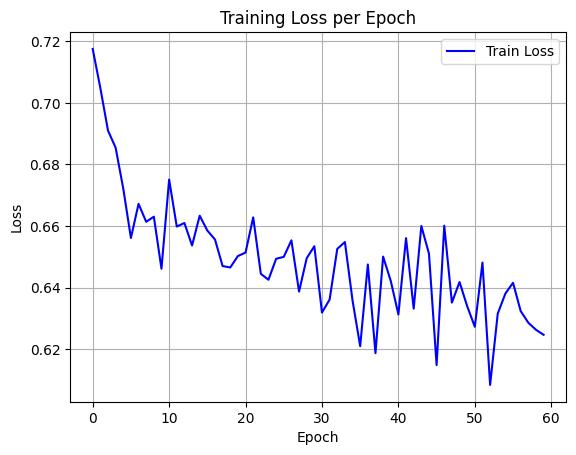

The file beside this chart, header and first rows:
epoch, train_loss
0, 0.7175
1, 0.7048
2, 0.691
3, 0.6854
4, 0.6722
5, 0.6561
6, 0.6672
7, 0.6614
8, 0.663
9, 0.6461
10, 0.6751
11, 0.6598
12, 0.661
13, 0.6537
14, 0.6633
15, 0.6585
16, 0.6556
17, 0.647
18, 0.6465
19, 0.6502
20, 0.6514
21, 0.6628
22, 0.6445
23, 0.6425
24, 0.6494
25, 0.65
26, 0.6554
27, 0.6387
28, 0.6495
29, 0.6534
30, 0.6319
31, 0.6361
32, 0.6526
33, 0.6548
34, 0.6358
35, 0.621
36, 0.6475
37, 0.6187
38, 0.6501
39, 0.6422
40, 0.6313
41, 0.6561
42, 0.6332
43, 0.66
44, 0.651
45, 0.6148
46, 0.6601
47, 0.6351
48, 0.6418
49, 0.6339
50, 0.6273
51, 0.6481
52, 0.6084
53, 0.6316
54, 0.6381
55, 0.6416
56, 0.6324
57, 0.6286
58, 0.6263
59, 0.6247
